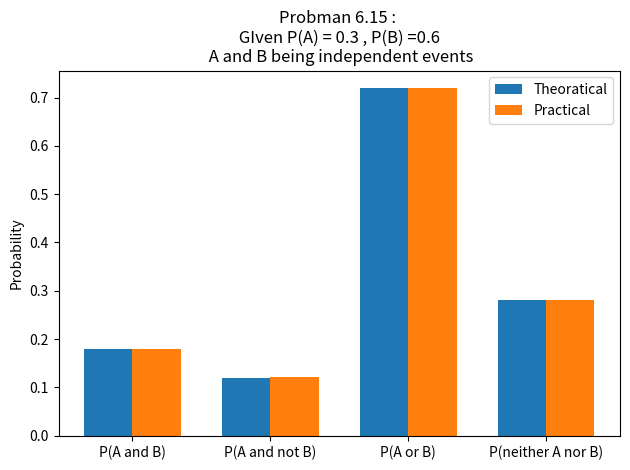

Write the Python code that produced this figure.
#Importing Libraries

from itertools import product 
import matplotlib.pyplot as plt
import random
import numpy as np

# Setting us required probablities of the events considering two events A and B

P_A = 0.3
P_B = 0.6
sample = 10

#Function to count a particular element in a string

def count(list,a):
  count_val = 0
  for i in range(len(list)):
    if list[i]== a:
      count_val = count_val + 1
  return count_val

#Creating sample distribution

def sample_distribution(sample,probability):
  list = []
  for i in range(sample):
    if i < sample*probability:
     list.append(1)
    else :
     list.append(0)
  return list

# Making th list of first event such that P(A) = 0.3

Event_A = sample_distribution(sample,P_A)
Event_B = sample_distribution(sample,P_B)
np.random.shuffle(Event_A)
np.random.shuffle(Event_B)
Event = list(product(Event_A,Event_B))

# Main

# P(A and B)

iterations = 100000
count_occourance = []
for i in range(iterations):
  count_occourance.append(count(Event[np.random.randint(sample*sample)],1))
occourance = count(count_occourance,2)
probability_A_and_B =  occourance/ iterations
print(" P(A and B)")
print('\n')
print("Theoratically the probability of A and B ie P(A and B)  = P(A)*P(B) = 0.3*0.6 = 0.18", )
print("Practically the probability of A and B ie P(A and B) :", probability_A_and_B)
print('\n')

#P(A and not B)

occourance = 0
for i in range(iterations):
  if Event_A[np.random.randint(sample)] == 1:
    occourance +=1
probability_A_and_not_B =  (occourance/ iterations) -  probability_A_and_B
print(" P(A and not B)")
print('\n')
print("Theoratically the probability of A and not B ie P(A and not B)  = P(A)-P(A and B) = 0.3 - 0.18 = 0.12", )
print("Practically the probability of A and not B ie P(A and not B) :", round(probability_A_and_not_B,4))
print('\n')

#P(A or B)

probability_A_or_B = P_A + P_B - probability_A_and_B
print(" P(A or B)")
print('\n')
print("Theoratically the probability of A or B ie P(A or B)  = P(A) + P(B) - P(A and B) = 0.3 + 0.6 - 0.18 = 0.72", )
print("Practically the probability of A or B ie P(A or B) :", round(probability_A_or_B,4))
print('\n')

#P(neither A nor B)

probability_neither_A_nor_B = 1 - probability_A_or_B
print(" P(neither A nor B)")
print('\n')
print("Theoratically the probability of neither A nor B ie P(A neither A nor B)  = 1 - P(A or B) = 1 - 0.18 = 0.28", )
print("Practically the probability of neither A nor B ie P( neither A nor B) :", round(probability_neither_A_nor_B,4))
print('\n')


#Plotting Variations in theoratical and practical outcome 

labels = ['P(A and B)', 'P(A and not B)', 'P(A or B)', 'P(neither A nor B)']
Theoratical = [0.18, 0.12, 0.72, 0.28 ]
Calculated = [probability_A_and_B, probability_A_and_not_B, probability_A_or_B, probability_neither_A_nor_B ]

x = np.arange(len(labels))  # the label locations
width = 0.35  # the width of the bars

fig, ax = plt.subplots()
rects1 = ax.bar(x - width/2, Theoratical, width, label='Theoratical')
rects2 = ax.bar(x + width/2, Calculated, width, label='Practical')

ax.set_ylabel('Probability')
ax.set_title('Probman 6.15 : \n GIven P(A) = 0.3 , P(B) =0.6 \n A and B being independent events')
ax.set_xticks(x)
ax.set_xticklabels(labels)
ax.legend()

#ax.bar_label(rects1, padding=3)
#ax.bar_label(rects2, padding=3)

fig.tight_layout()

plt.show()
